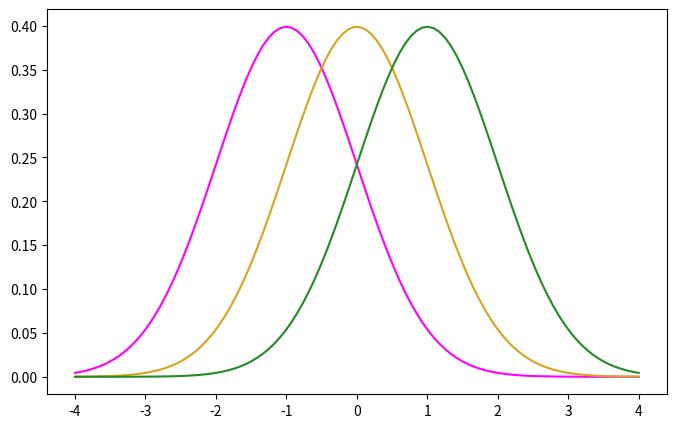

This chart was generated by the following Python code:
import matplotlib.pyplot as plt
import numpy as np
from scipy.stats import norm

x = np.linspace(-4, 4, num=100)

fig = plt.figure(figsize=(8, 5))
ax = fig.add_subplot()

ax.plot(x, norm.pdf(x, loc=-1, scale=1), color="magenta")
ax.plot(x, norm.pdf(x, loc=0, scale=1), color=(0.85, 0.64, 0.12))
ax.plot(x, norm.pdf(x, loc=1, scale=1), color="#228B22")

plt.savefig("colours.svg", bbox_inches="tight")
plt.show()
